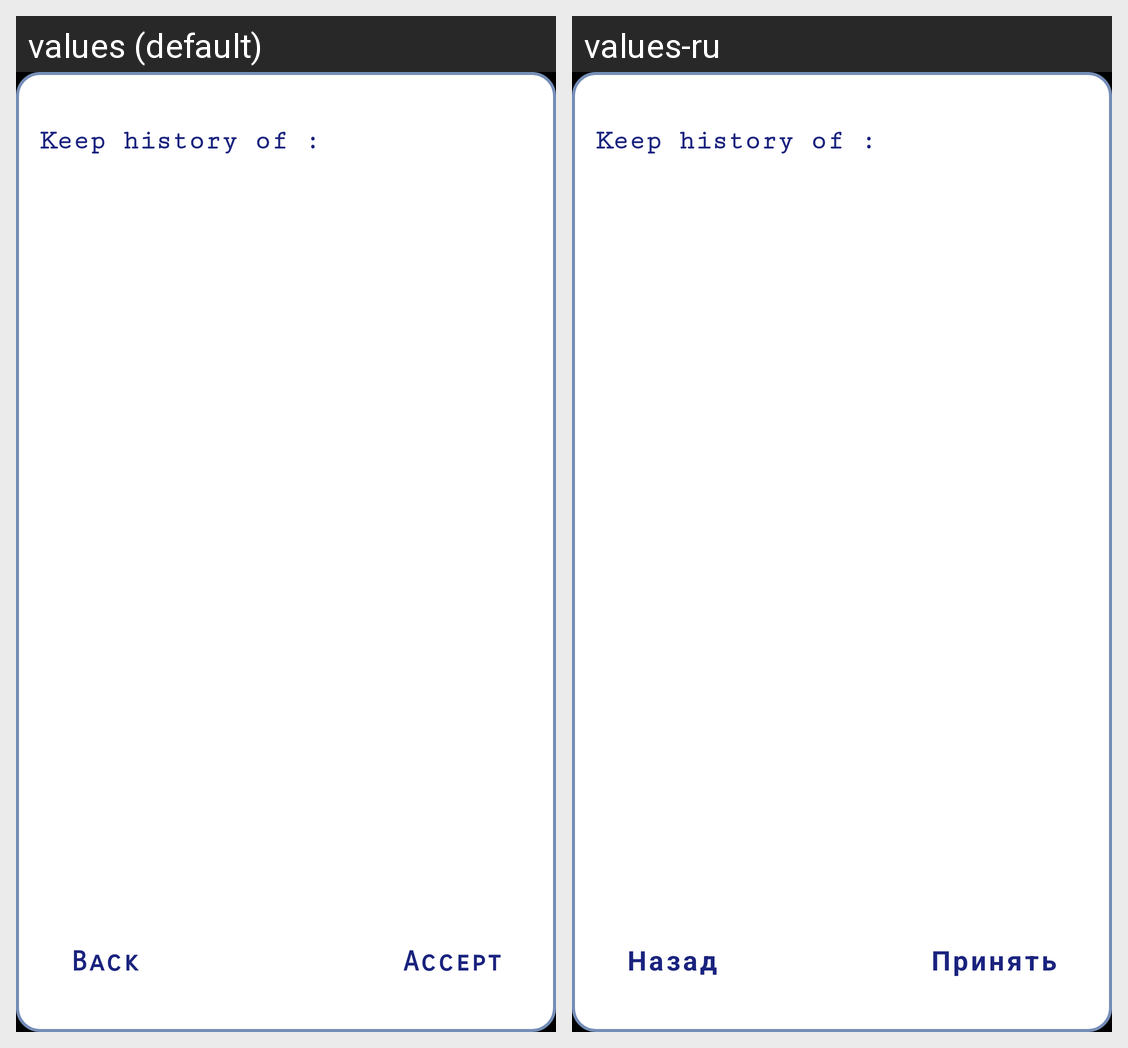

This grid shows one Android layout under two languages. Give, for every string resource on the screen, its name, the default text and each shown locale's text.
Android screen res/layout/dialog_history_settings.xml rendered under 2 locales, left to right: values (default), values-ru. Device: Nexus 5 (rendered at 1080×1920; each locale shown at half size, 540×960, under a caption strip naming it); theme splashScreenTheme.
Strings drawn on this screen, with the default value and each locale's value (text and hints the layout hard-codes, and strings that could not be matched under every locale, appear in the picture but are not listed):

dialog_back_button
  values: Back
  values-ru: Назад

dialog_accept_button
  values: Accept
  values-ru: Принять
